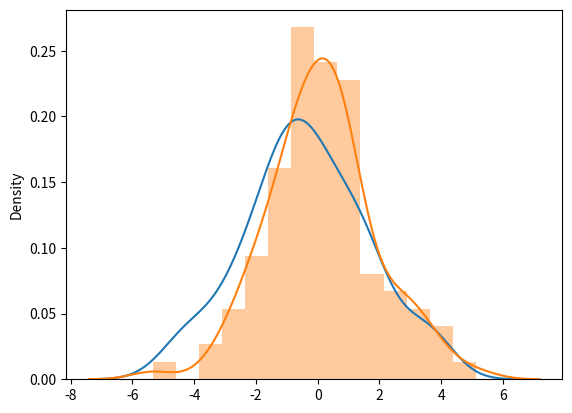

Reproduce this figure in Python.
import matplotlib.pyplot as plt
import seaborn as sns
from numpy import random as rnd


# --------------- Logistic Distribution ------------

x = rnd.logistic(loc=1, scale=2, size=(2, 3))


print('Logistic distribution of size 2x3 \n', x)


sns.distplot(rnd.normal(scale=2, size=100), hist=False, label='normal')
sns.distplot(rnd.logistic(size=100))

plt.show()